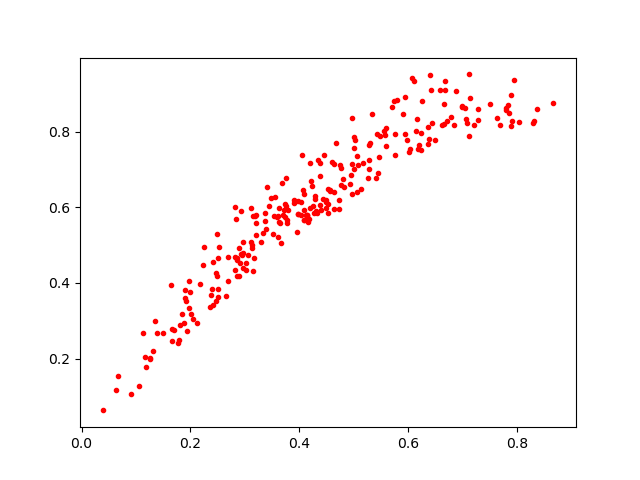

Source data for this figure (header and first rows):
0.6107274, 0.9330243
0.3975, 0.6157
0.2848, 0.4656
0.4254, 0.6038
0.03858, 0.06286
0.4148, 0.5787
0.5601, 0.8086
0.2901, 0.4193
0.2423, 0.3426
0.6392, 0.7814
0.4745, 0.7113
0.6591, 0.9115
0.438, 0.7165
0.7852, 0.8504
0.4291, 0.6298
0.6623, 0.8178
0.2515, 0.4662
0.4345, 0.7261
0.7919, 0.8285
0.1322, 0.2201
0.6881, 0.9081
0.5907, 0.848
0.5011, 0.7574
0.7074, 0.834
0.6998, 0.8651
0.3752, 0.6038
0.4638, 0.5965
0.4567, 0.643
0.2381, 0.3678
0.1697, 0.2761
0.5078, 0.7113
0.5751, 0.8808
0.2683, 0.4673
0.3378, 0.5632
0.6363, 0.7687
0.3404, 0.6548
0.5285, 0.7014
0.7056, 0.8639
0.4065, 0.6465
0.4529, 0.5847
0.7292, 0.8303
0.2238, 0.4465
0.6722, 0.8287
0.1649, 0.3958
0.4598, 0.7194
0.5988, 0.7774
0.4765, 0.705
0.497, 0.6355
0.4403, 0.5932
0.3027, 0.4528
0.5015, 0.7011
0.6845, 0.8169
0.4491, 0.6138
0.8042, 0.8249
0.3769, 0.5668
0.42, 0.7179
0.1159, 0.2049
0.5334, 0.8466
0.542, 0.6771
0.6684, 0.9093
0.7142, 0.8897
... 199 more rows
